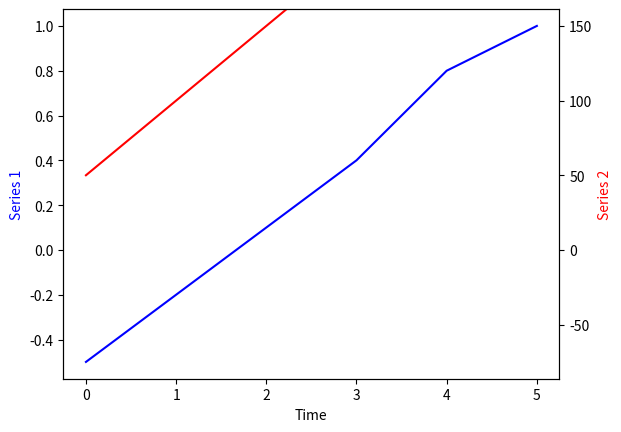

Python code for this plot:
import matplotlib.pyplot as plt

# Example data
time = [0, 1, 2, 3, 4, 5]
series1 = [-0.5, -0.2, 0.1, 0.4, 0.8, 1.0]  # Range between -1 and 1
series2 = [50, 100, 150, 200, 250, 300]     # Range between 0 and 300

# Create figure and primary axis
fig, ax1 = plt.subplots()

# Plot the first time series on the primary y-axis
ax1.plot(time, series1, 'b-', label='Series 1')
ax1.set_xlabel('Time')
ax1.set_ylabel('Series 1', color='b')
# ax1.set_ylim(-1, 1)  # Set y-axis limits for Series 1

# Create a secondary y-axis
ax2 = ax1.twinx()
ax2.plot(time, series2, 'r-', label='Series 2')
ax2.set_ylabel('Series 2', color='r')
# ax2.set_ylim(0, 300)  # Set y-axis limits for Series 2

# Optionally, adjust the second y-axis scale to match the visual trends
# This is a simple linear scaling, adjust as needed to fit your data
ax2.set_ylim(ax1.get_ylim()[0] * 150, ax1.get_ylim()[1] * 150)

# Display the plot
plt.show()